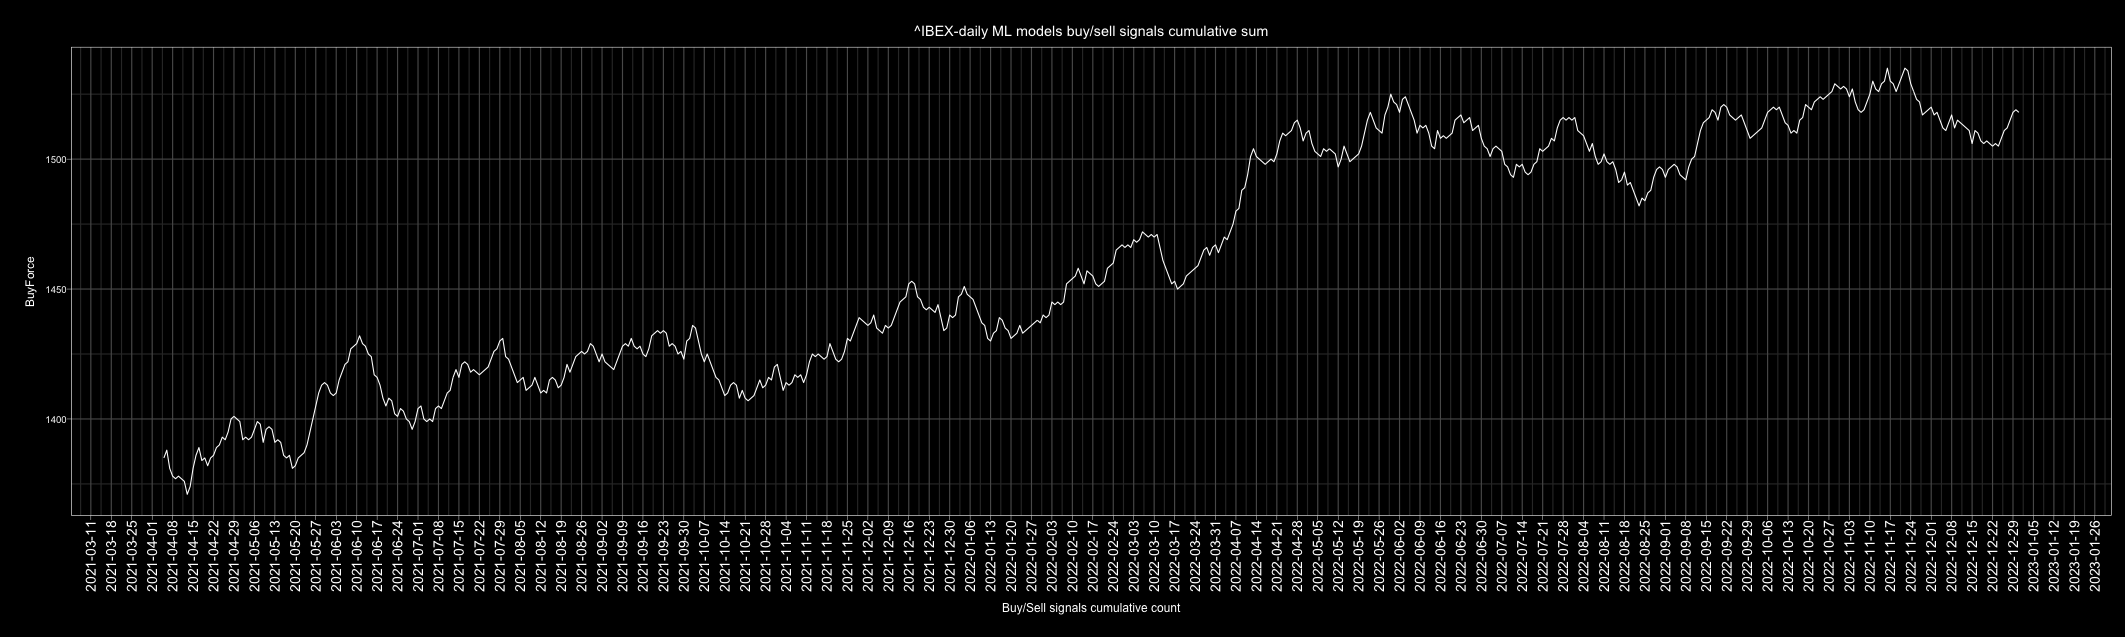

Data behind this chart, as committed beside it:
Date, buy, sell, Action, ActionID
2010-01-01, 4, 3, buy, 1
2010-01-02, 6, 1, buy, 1
2010-01-03, 5, 2, buy, 1
2010-01-04, 7, 0, buy, 1
2010-01-05, 7, 0, buy, 1
2010-01-06, 5, 2, buy, 1
2010-01-07, 1, 6, sell, 0
2010-01-08, 4, 3, buy, 1
2010-01-09, 4, 3, buy, 1
2010-01-10, 0, 7, sell, 0
2010-01-11, 3, 4, sell, 0
2010-01-12, 1, 6, sell, 0
2010-01-13, 1, 6, sell, 0
2010-01-14, 4, 3, buy, 1
2010-01-15, 0, 7, sell, 0
2010-01-16, 3, 4, sell, 0
2010-01-17, 1, 6, sell, 0
2010-01-18, 1, 6, sell, 0
2010-01-19, 2, 5, sell, 0
2010-01-20, 0, 7, sell, 0
2010-01-21, 0, 7, sell, 0
2010-01-22, 1, 6, sell, 0
2010-01-23, 1, 6, sell, 0
2010-01-24, 1, 6, sell, 0
2010-01-25, 2, 5, sell, 0
2010-01-26, 2, 5, sell, 0
2010-01-27, 1, 6, sell, 0
2010-01-28, 0, 7, sell, 0
2010-01-29, 3, 4, sell, 0
2010-01-30, 6, 1, buy, 1
2010-01-31, 1, 6, sell, 0
2010-02-01, 4, 3, buy, 1
2010-02-02, 7, 0, buy, 1
2010-02-03, 5, 2, buy, 1
2010-02-04, 3, 4, sell, 0
2010-02-05, 3, 4, sell, 0
2010-02-06, 4, 3, buy, 1
2010-02-07, 3, 4, sell, 0
2010-02-08, 3, 4, sell, 0
2010-02-09, 7, 0, buy, 1
2010-02-10, 7, 0, buy, 1
2010-02-11, 4, 3, buy, 1
2010-02-12, 1, 6, sell, 0
2010-02-13, 2, 5, sell, 0
2010-02-14, 6, 1, buy, 1
2010-02-15, 5, 2, buy, 1
2010-02-16, 5, 2, buy, 1
2010-02-17, 7, 0, buy, 1
2010-02-18, 6, 1, buy, 1
2010-02-19, 6, 1, buy, 1
2010-02-20, 3, 4, sell, 0
2010-02-21, 5, 2, buy, 1
2010-02-22, 1, 6, sell, 0
2010-02-23, 0, 7, sell, 0
2010-02-24, 0, 7, sell, 0
2010-02-25, 3, 4, sell, 0
2010-02-26, 5, 2, buy, 1
2010-02-27, 4, 3, buy, 1
2010-02-28, 6, 1, buy, 1
2010-03-01, 5, 2, buy, 1
... 4,688 more rows
